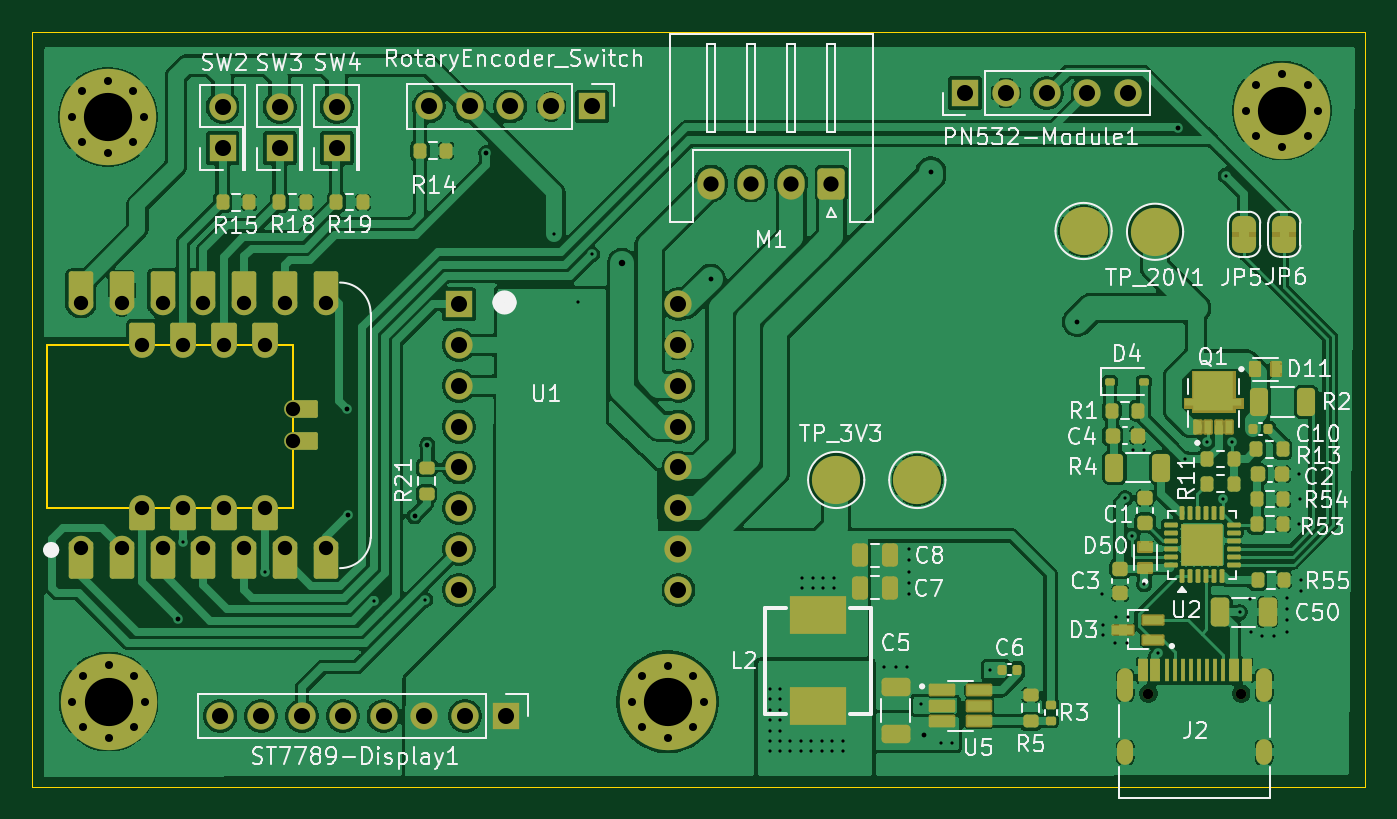
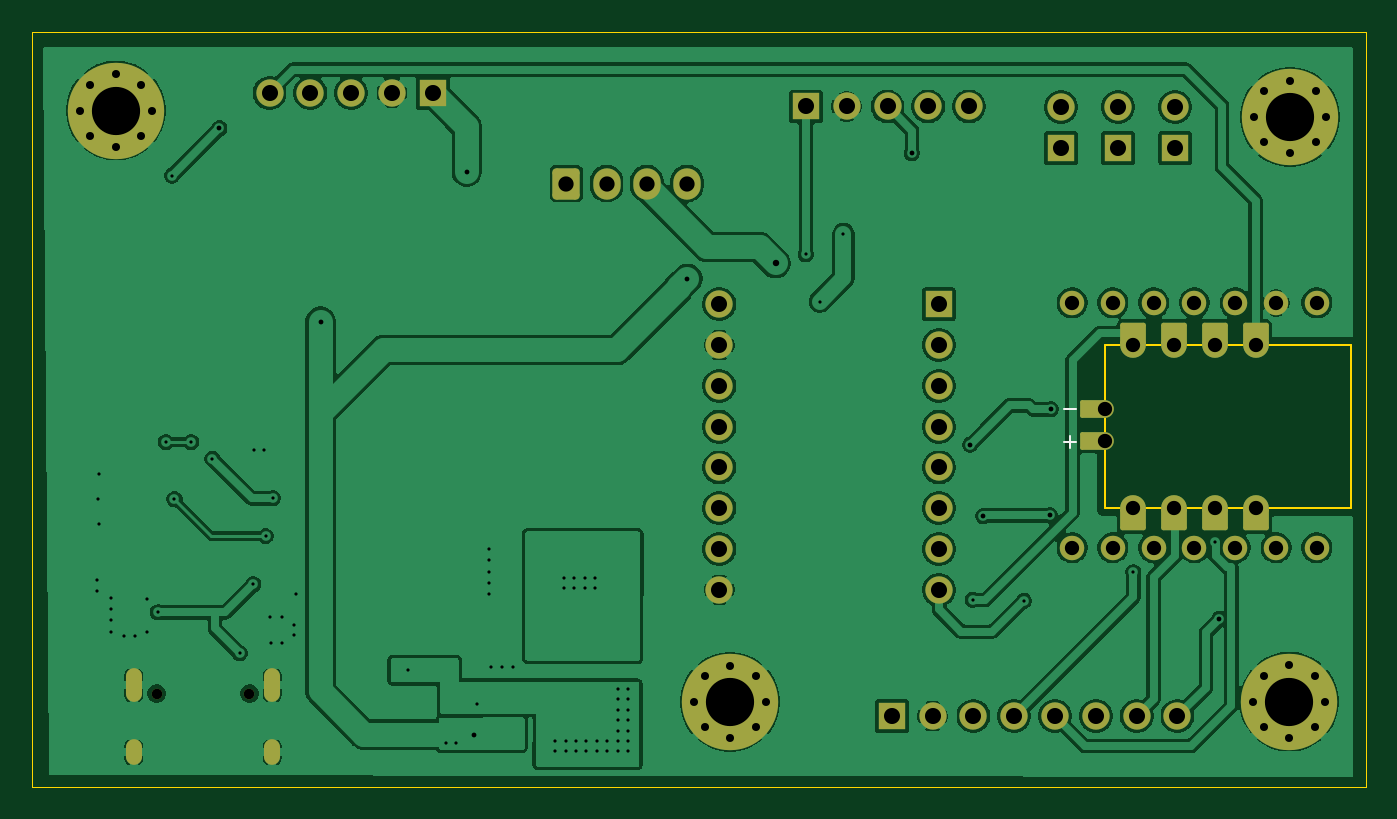
Circuit board: 11 layer files. Board 83.0 x 47.0 mm.
- bottom_copper: hw1-B_Cu.gbr (150702 bytes)
- bottom_mask: hw1-B_Mask.gbr (5196 bytes)
- paste: hw1-B_Paste.gbr (1488 bytes)
- bottom_silk: hw1-B_Silkscreen.gbr (644 bytes)
- outline: hw1-Edge_Cuts.gbr (885 bytes)
- top_copper: hw1-F_Cu.gbr (228718 bytes)
- top_mask: hw1-F_Mask.gbr (14423 bytes)
- paste: hw1-F_Paste.gbr (8795 bytes)
- top_silk: hw1-F_Silkscreen.gbr (97790 bytes)
- drill: hw1-NPTH.drl (363 bytes)
- drill: hw1-PTH.drl (4181 bytes)

=== bottom_copper: hw1-B_Cu.gbr (150702 bytes, source omitted) ===
=== bottom_mask: hw1-B_Mask.gbr ===
%TF.GenerationSoftware,KiCad,Pcbnew,9.0.1*%
%TF.CreationDate,2026-04-18T17:25:42+03:00*%
%TF.ProjectId,hw1,6877312e-6b69-4636-9164-5f7063625858,rev?*%
%TF.SameCoordinates,Original*%
%TF.FileFunction,Soldermask,Bot*%
%TF.FilePolarity,Negative*%
%FSLAX46Y46*%
G04 Gerber Fmt 4.6, Leading zero omitted, Abs format (unit mm)*
G04 Created by KiCad (PCBNEW 9.0.1) date 2026-04-18 17:25:42*
%MOMM*%
%LPD*%
G01*
G04 APERTURE LIST*
G04 Aperture macros list*
%AMRoundRect*
0 Rectangle with rounded corners*
0 $1 Rounding radius*
0 $2 $3 $4 $5 $6 $7 $8 $9 X,Y pos of 4 corners*
0 Add a 4 corners polygon primitive as box body*
4,1,4,$2,$3,$4,$5,$6,$7,$8,$9,$2,$3,0*
0 Add four circle primitives for the rounded corners*
1,1,$1+$1,$2,$3*
1,1,$1+$1,$4,$5*
1,1,$1+$1,$6,$7*
1,1,$1+$1,$8,$9*
0 Add four rect primitives between the rounded corners*
20,1,$1+$1,$2,$3,$4,$5,0*
20,1,$1+$1,$4,$5,$6,$7,0*
20,1,$1+$1,$6,$7,$8,$9,0*
20,1,$1+$1,$8,$9,$2,$3,0*%
G04 Aperture macros list end*
%ADD10RoundRect,0.250000X0.600000X0.725000X-0.600000X0.725000X-0.600000X-0.725000X0.600000X-0.725000X0*%
%ADD11O,1.700000X1.950000*%
%ADD12C,0.800000*%
%ADD13C,6.000000*%
%ADD14C,1.524000*%
%ADD15C,1.600000*%
%ADD16RoundRect,0.140000X-0.660000X0.560000X-0.660000X-0.560000X0.660000X-0.560000X0.660000X0.560000X0*%
%ADD17RoundRect,0.110000X-0.690000X-0.440000X0.690000X-0.440000X0.690000X0.440000X-0.690000X0.440000X0*%
%ADD18C,1.100000*%
%ADD19R,1.700000X1.700000*%
%ADD20C,1.700000*%
%ADD21C,0.650000*%
%ADD22O,1.000000X2.100000*%
%ADD23O,1.000000X1.600000*%
G04 APERTURE END LIST*
D10*
%TO.C,M1*%
X222650000Y-105345000D03*
D11*
X220150000Y-105345000D03*
X217650000Y-105345000D03*
X215150000Y-105345000D03*
%TD*%
D12*
%TO.C,H1*%
X175350000Y-101200000D03*
X176009010Y-99609010D03*
X176009010Y-102790990D03*
X177600000Y-98950000D03*
D13*
X177600000Y-101200000D03*
D12*
X177600000Y-103450000D03*
X179190990Y-99609010D03*
X179190990Y-102790990D03*
X179850000Y-101200000D03*
%TD*%
D14*
%TO.C,U4*%
X175930000Y-128020000D03*
X178470000Y-128020000D03*
X181010000Y-128020000D03*
X183550000Y-128020000D03*
X186090000Y-128020000D03*
X188630000Y-128020000D03*
X191170000Y-128020000D03*
X191170000Y-112780000D03*
X188630000Y-112780000D03*
X186090000Y-112780000D03*
X183550000Y-112780000D03*
X181010000Y-112780000D03*
X178470000Y-112780000D03*
X175930000Y-112780000D03*
D15*
X179740000Y-115399006D03*
D16*
X179740000Y-114700000D03*
D15*
X182280000Y-115399006D03*
D16*
X182280000Y-114700000D03*
D15*
X184820000Y-115399006D03*
D16*
X184820000Y-114700000D03*
D15*
X187360000Y-115399006D03*
D16*
X187360000Y-114700000D03*
X187360000Y-126259006D03*
D15*
X187360000Y-125559006D03*
D16*
X184820000Y-126259006D03*
D15*
X184820000Y-125559006D03*
D16*
X182280000Y-126259006D03*
D15*
X182280000Y-125559006D03*
D16*
X179740000Y-126259006D03*
D15*
X179740000Y-125559006D03*
D17*
X189880000Y-121400000D03*
D18*
X189124811Y-121400000D03*
D17*
X189880000Y-119400000D03*
D18*
X189124811Y-119400000D03*
%TD*%
D19*
%TO.C,PN532-Module1*%
X230970000Y-99700000D03*
D20*
X233510000Y-99700000D03*
X236050000Y-99700000D03*
X238590000Y-99700000D03*
X241130000Y-99700000D03*
%TD*%
D12*
%TO.C,H4*%
X210209010Y-137609010D03*
X210868020Y-136018020D03*
X210868020Y-139200000D03*
X212459010Y-135359010D03*
D13*
X212459010Y-137609010D03*
D12*
X212459010Y-139859010D03*
X214050000Y-136018020D03*
X214050000Y-139200000D03*
X214709010Y-137609010D03*
%TD*%
D19*
%TO.C,U1*%
X199470000Y-112860000D03*
D20*
X199470000Y-115400000D03*
X199470000Y-117940000D03*
X199470000Y-120480000D03*
X199470000Y-123020000D03*
X199470000Y-125560000D03*
X199470000Y-128100000D03*
X199470000Y-130640000D03*
X213130000Y-115400000D03*
X213130000Y-130640000D03*
X213130000Y-128100000D03*
X213130000Y-125560000D03*
X213130000Y-123020000D03*
X213130000Y-120480000D03*
X213130000Y-117940000D03*
X213130000Y-112860000D03*
%TD*%
D12*
%TO.C,H3*%
X175400000Y-137600000D03*
X176059010Y-136009010D03*
X176059010Y-139190990D03*
X177650000Y-135350000D03*
D13*
X177650000Y-137600000D03*
D12*
X177650000Y-139850000D03*
X179240990Y-136009010D03*
X179240990Y-139190990D03*
X179900000Y-137600000D03*
%TD*%
D19*
%TO.C,SW2*%
X184750000Y-103125000D03*
D20*
X184750000Y-100585000D03*
%TD*%
D12*
%TO.C,H2*%
X248450000Y-100800000D03*
X249109010Y-99209010D03*
X249109010Y-102390990D03*
X250700000Y-98550000D03*
D13*
X250700000Y-100800000D03*
D12*
X250700000Y-103050000D03*
X252290990Y-99209010D03*
X252290990Y-102390990D03*
X252950000Y-100800000D03*
%TD*%
D19*
%TO.C,SW4*%
X191850000Y-103125000D03*
D20*
X191850000Y-100585000D03*
%TD*%
D19*
%TO.C,ST7789-Display1*%
X202390000Y-138500000D03*
D20*
X199850000Y-138500000D03*
X197310000Y-138500000D03*
X194770000Y-138500000D03*
X192230000Y-138500000D03*
X189690000Y-138500000D03*
X187150000Y-138500000D03*
X184610000Y-138500000D03*
%TD*%
D19*
%TO.C,SW3*%
X188300000Y-103125000D03*
D20*
X188300000Y-100585000D03*
%TD*%
D19*
%TO.C,SW1*%
X207740000Y-100550000D03*
D20*
X205200000Y-100550000D03*
X202660000Y-100550000D03*
X200120000Y-100550000D03*
X197580000Y-100550000D03*
%TD*%
D21*
%TO.C,J2*%
X242380000Y-137100000D03*
X248160000Y-137100000D03*
D22*
X240950000Y-136570000D03*
D23*
X240950000Y-140750000D03*
D22*
X249590000Y-136570000D03*
D23*
X249590000Y-140750000D03*
%TD*%
M02*

=== paste: hw1-B_Paste.gbr (1488 bytes, source withheld) ===
=== bottom_silk: hw1-B_Silkscreen.gbr ===
%TF.GenerationSoftware,KiCad,Pcbnew,9.0.1*%
%TF.CreationDate,2026-04-18T17:25:42+03:00*%
%TF.ProjectId,hw1,6877312e-6b69-4636-9164-5f7063625858,rev?*%
%TF.SameCoordinates,Original*%
%TF.FileFunction,Legend,Bot*%
%TF.FilePolarity,Positive*%
%FSLAX46Y46*%
G04 Gerber Fmt 4.6, Leading zero omitted, Abs format (unit mm)*
G04 Created by KiCad (PCBNEW 9.0.1) date 2026-04-18 17:25:42*
%MOMM*%
%LPD*%
G01*
G04 APERTURE LIST*
%ADD10C,0.120000*%
G04 APERTURE END LIST*
D10*
%TO.C,U4*%
X190916000Y-119384000D02*
X191678000Y-119384000D01*
X190916000Y-121416000D02*
X191678000Y-121416000D01*
X191297000Y-121035000D02*
X191297000Y-121797000D01*
%TD*%
M02*

=== outline: hw1-Edge_Cuts.gbr ===
%TF.GenerationSoftware,KiCad,Pcbnew,9.0.1*%
%TF.CreationDate,2026-04-18T17:25:42+03:00*%
%TF.ProjectId,hw1,6877312e-6b69-4636-9164-5f7063625858,rev?*%
%TF.SameCoordinates,Original*%
%TF.FileFunction,Profile,NP*%
%FSLAX46Y46*%
G04 Gerber Fmt 4.6, Leading zero omitted, Abs format (unit mm)*
G04 Created by KiCad (PCBNEW 9.0.1) date 2026-04-18 17:25:42*
%MOMM*%
%LPD*%
G01*
G04 APERTURE LIST*
%TA.AperFunction,Profile*%
%ADD10C,0.050000*%
%TD*%
%TA.AperFunction,Profile*%
%ADD11C,0.120000*%
%TD*%
G04 APERTURE END LIST*
D10*
X172900000Y-95900000D02*
X255900000Y-95900000D01*
X255900000Y-142900000D01*
X172900000Y-142900000D01*
X172900000Y-95900000D01*
D11*
%TO.C,U4*%
X173800000Y-115400000D02*
X173800000Y-125559006D01*
X173800000Y-125559006D02*
X189124811Y-125559006D01*
X189124811Y-115399006D02*
X173800000Y-115399006D01*
X189124811Y-125559006D02*
X189124811Y-115400000D01*
%TD*%
M02*

=== top_copper: hw1-F_Cu.gbr (228718 bytes, source omitted) ===
=== top_mask: hw1-F_Mask.gbr (14423 bytes, source omitted) ===
=== paste: hw1-F_Paste.gbr (8795 bytes, source omitted) ===
=== top_silk: hw1-F_Silkscreen.gbr (97790 bytes, source omitted) ===
=== drill: hw1-NPTH.drl ===
M48
; DRILL file {KiCad 9.0.1} date 2026-04-18T17:25:40+0300
; FORMAT={-:-/ absolute / metric / decimal}
; #@! TF.CreationDate,2026-04-18T17:25:40+03:00
; #@! TF.GenerationSoftware,Kicad,Pcbnew,9.0.1
; #@! TF.FileFunction,NonPlated,1,2,NPTH
FMAT,2
METRIC
; #@! TA.AperFunction,NonPlated,NPTH,ComponentDrill
T1C0.650
%
G90
G05
T1
X242.38Y-137.1
X248.16Y-137.1
M30

=== drill: hw1-PTH.drl ===
M48
; DRILL file {KiCad 9.0.1} date 2026-04-18T17:25:40+0300
; FORMAT={-:-/ absolute / metric / decimal}
; #@! TF.CreationDate,2026-04-18T17:25:40+03:00
; #@! TF.GenerationSoftware,Kicad,Pcbnew,9.0.1
; #@! TF.FileFunction,Plated,1,2,PTH
FMAT,2
METRIC
; #@! TA.AperFunction,Plated,PTH,ViaDrill
T1C0.200
; #@! TA.AperFunction,Plated,PTH,ViaDrill
T2C0.300
; #@! TA.AperFunction,Plated,PTH,ViaDrill
T3C0.400
; #@! TA.AperFunction,Plated,PTH,ComponentDrill
T4C0.500
; #@! TA.AperFunction,Plated,PTH,ComponentDrill
T5C0.600
; #@! TA.AperFunction,Plated,PTH,ComponentDrill
T6C0.889
; #@! TA.AperFunction,Plated,PTH,ComponentDrill
T7C0.950
; #@! TA.AperFunction,Plated,PTH,ComponentDrill
T8C1.000
; #@! TA.AperFunction,Plated,PTH,ComponentDrill
T9C3.000
%
G90
G05
T1
X182.3Y-127.65
X187.36Y-129.55
X194.175Y-131.325
X197.365Y-131.265
X205.4Y-108.5
X206.85Y-112.7
X207.749Y-109.749
X218.8Y-136.8
X218.8Y-137.45
X218.8Y-138.1
X218.8Y-138.75
X218.8Y-139.4
X218.8Y-140.05
X218.8Y-140.7
X219.45Y-136.8
X219.45Y-137.45
X219.45Y-138.1
X219.45Y-138.75
X219.45Y-139.4
X219.45Y-140.05
X219.45Y-140.7
X220.1Y-140.05
X220.1Y-140.7
X220.75Y-140.05
X220.75Y-140.7
X220.85Y-129.9
X220.85Y-130.55
X221.4Y-140.05
X221.4Y-140.7
X221.5Y-129.9
X221.5Y-130.55
X222.05Y-140.05
X222.05Y-140.7
X222.15Y-129.9
X222.15Y-130.55
X222.7Y-140.05
X222.7Y-140.7
X222.8Y-129.9
X222.8Y-130.55
X223.35Y-140.05
X223.35Y-140.7
X225.95Y-135.45
X226.65Y-135.45
X227.35Y-135.45
X227.45Y-128.1
X227.45Y-128.8
X227.45Y-129.5
X227.45Y-130.2
X227.45Y-130.9
X228.2Y-137.75
X229.5Y-140.15
X230.15Y-140.15
X232.5Y-135.6
X239.485Y-130.89
X239.585Y-132.84
X239.585Y-133.44
X240.335Y-133.94
X240.385Y-132.34
X240.935Y-124.94
X241.035Y-133.94
X241.085Y-132.34
X241.38Y-127.29
X241.45Y-121.95
X242.1Y-121.95
X242.135Y-130.29
X242.985Y-134.59
X244.685Y-122.49
X246.01Y-121.44
X247.05Y-124.99
X247.2Y-104.85
X247.585Y-121.44
X248.085Y-132.04
X248.735Y-131.19
X248.785Y-133.29
X249.485Y-133.54
X250.185Y-133.54
X250.985Y-131.14
X250.985Y-131.84
X250.985Y-132.54
X250.985Y-133.24
X251.75Y-123.44
X251.75Y-126.54
X251.8Y-124.99
X251.885Y-130.04
X251.885Y-130.74
T2
X182.0Y-132.45
X192.5Y-119.4
X192.55Y-126.0
X196.702Y-126.05
X197.5Y-121.6
X201.15Y-103.45
X215.125Y-111.275
X228.4Y-139.65
X228.85Y-104.6
X237.95Y-113.95
X244.25Y-101.9
T3
X209.628Y-110.3
T4
X175.35Y-101.2
X175.4Y-137.6
X176.009Y-99.609
X176.009Y-102.791
X176.059Y-136.009
X176.059Y-139.191
X177.6Y-98.95
X177.6Y-103.45
X177.65Y-135.35
X177.65Y-139.85
X179.191Y-99.609
X179.191Y-102.791
X179.241Y-136.009
X179.241Y-139.191
X179.85Y-101.2
X179.9Y-137.6
X210.209Y-137.609
X210.868Y-136.018
X210.868Y-139.2
X212.459Y-135.359
X212.459Y-139.859
X214.05Y-136.018
X214.05Y-139.2
X214.709Y-137.609
X248.45Y-100.8
X249.109Y-99.209
X249.109Y-102.391
X250.7Y-98.55
X250.7Y-103.05
X252.291Y-99.209
X252.291Y-102.391
X252.95Y-100.8
T6
X175.93Y-112.78
X175.93Y-128.02
X178.47Y-112.78
X178.47Y-128.02
X179.74Y-115.399
X179.74Y-125.559
X181.01Y-112.78
X181.01Y-128.02
X182.28Y-115.399
X182.28Y-125.559
X183.55Y-112.78
X183.55Y-128.02
X184.82Y-115.399
X184.82Y-125.559
X186.09Y-112.78
X186.09Y-128.02
X187.36Y-115.399
X187.36Y-125.559
X188.63Y-112.78
X188.63Y-128.02
X189.125Y-119.4
X189.125Y-121.4
X191.17Y-112.78
X191.17Y-128.02
T7
X215.15Y-105.345
X217.65Y-105.345
X220.15Y-105.345
X222.65Y-105.345
T8
X184.61Y-138.5
X184.75Y-100.585
X184.75Y-103.125
X187.15Y-138.5
X188.3Y-100.585
X188.3Y-103.125
X189.69Y-138.5
X191.85Y-100.585
X191.85Y-103.125
X192.23Y-138.5
X194.77Y-138.5
X197.31Y-138.5
X197.58Y-100.55
X199.47Y-112.86
X199.47Y-115.4
X199.47Y-117.94
X199.47Y-120.48
X199.47Y-123.02
X199.47Y-125.56
X199.47Y-128.1
X199.47Y-130.64
X199.85Y-138.5
X200.12Y-100.55
X202.39Y-138.5
X202.66Y-100.55
X205.2Y-100.55
X207.74Y-100.55
X213.13Y-112.86
X213.13Y-115.4
X213.13Y-117.94
X213.13Y-120.48
X213.13Y-123.02
X213.13Y-125.56
X213.13Y-128.1
X213.13Y-130.64
X230.97Y-99.7
X233.51Y-99.7
X236.05Y-99.7
X238.59Y-99.7
X241.13Y-99.7
T9
X177.6Y-101.2
X177.65Y-137.6
X212.459Y-137.609
X250.7Y-100.8
T5
G00X240.95Y-136.02
M15
G01X240.95Y-137.12
M16
G05
G00X240.95Y-140.45
M15
G01X240.95Y-141.05
M16
G05
G00X249.59Y-136.02
M15
G01X249.59Y-137.12
M16
G05
G00X249.59Y-140.45
M15
G01X249.59Y-141.05
M16
G05
M30
